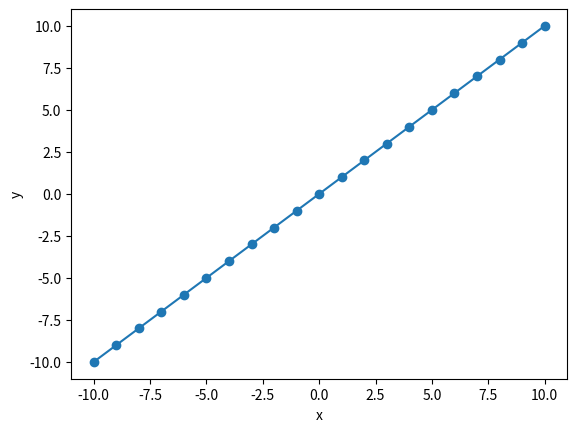

Write the Python code that produced this figure.
#!/usr/bin/python3

#
# (C) Copyright 2022 Larry Milne (https://www.larrycloud.ca)
#
# This code is distributed on "AS IS" BASIS,
# WITHOUT WARRANTINES OR CONDITIONS OF ANY KIND.
# See the License for the specific language governing permissions and
# limitations under the License.
# @author: qawse3dr a.k.a Larry Milne
#

# To run this example install
# matplotlib using pip
# $ pip install matplotlib
#
# Then use python3 to create the graph
# $ python3 1a.py
#

import matplotlib.pyplot as plt
import math

delta_x = 1
y_values = []

# Ittr though the points to get the y value for each x_0
for x_0 in range(-10,11, delta_x):
    y_values.append(x_0)

plt.plot(range(-10,11, delta_x), y_values, '-o')

plt.xlabel("x")
plt.ylabel("y")
plt.show()
    
